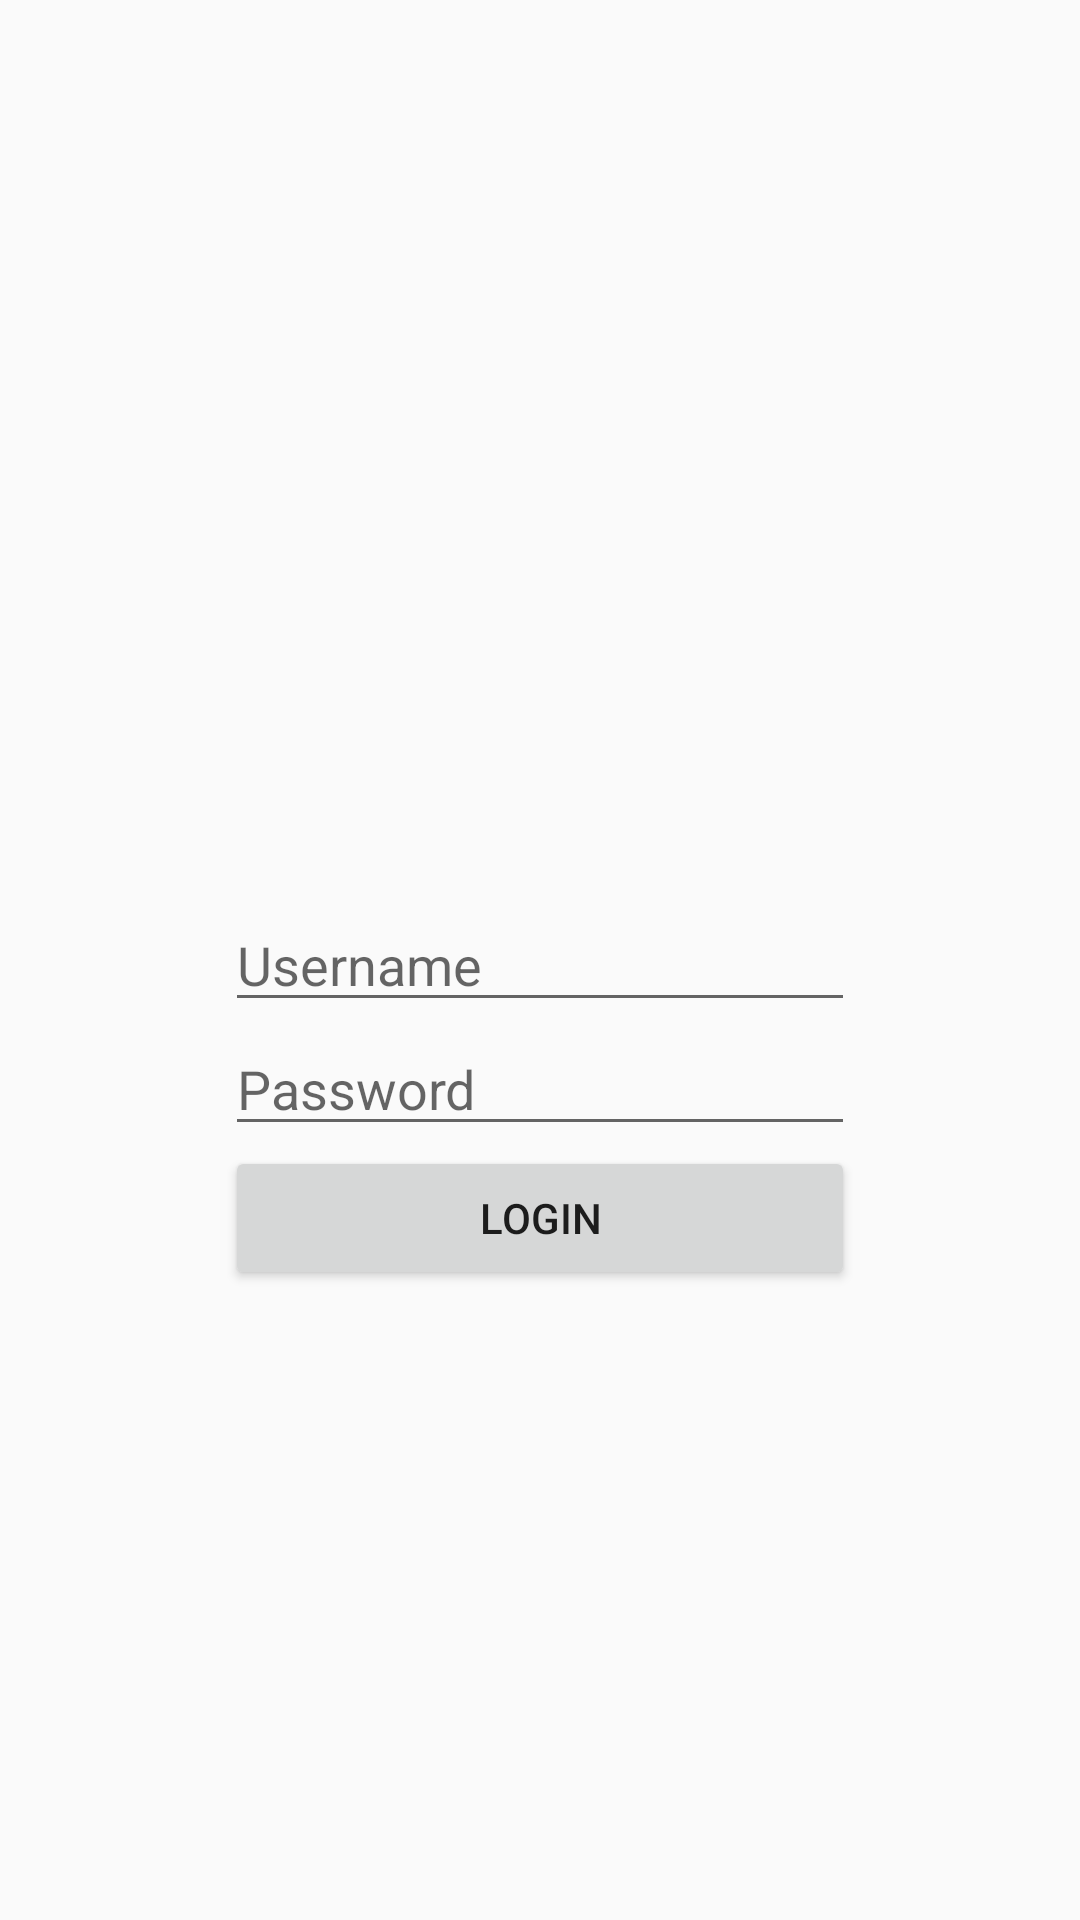

This screen was rendered from an Android layout file. Write that file and the resources it references.
<!-- AndroidManifest.xml: application theme AppTheme.NoActionBar -->
<!-- res/layout/login_fragment.xml -->
<RelativeLayout xmlns:android="http://schemas.android.com/apk/res/android"
    xmlns:tools="http://schemas.android.com/tools" android:layout_width="match_parent"
    android:layout_height="match_parent" android:paddingLeft="@dimen/activity_horizontal_margin"
    android:paddingRight="@dimen/activity_horizontal_margin"
    android:paddingTop="@dimen/activity_vertical_margin"
    android:paddingBottom="@dimen/activity_vertical_margin">

    <ImageView
        android:layout_width="wrap_content"
        android:layout_height="wrap_content"
        android:id="@+id/loginLogo"
        android:src="@mipmap/app_logo"
        android:layout_alignParentTop="true"
        android:layout_centerHorizontal="true"
        android:layout_above="@+id/textView" />

    <TextView
        android:layout_width="wrap_content"
        android:layout_height="wrap_content"
        android:textAppearance="?android:attr/textAppearanceLarge"
        android:text=" "
        android:id="@+id/textView"
        android:layout_above="@+id/usernameField"
        android:layout_centerHorizontal="true" />

    <EditText
        android:layout_width="wrap_content"
        android:layout_height="wrap_content"
        android:inputType="textEmailAddress"
        android:ems="10"
        android:id="@+id/usernameField"
        android:hint="Username"
        android:layout_centerVertical="true"
        android:layout_centerHorizontal="true" />

    <EditText
        android:layout_width="wrap_content"
        android:layout_height="wrap_content"
        android:inputType="textPassword"
        android:ems="10"
        android:id="@+id/passwordField"
        android:layout_below="@+id/usernameField"
        android:layout_alignLeft="@+id/usernameField"
        android:layout_alignStart="@+id/usernameField"
        android:hint="Password" />

    <Button
        android:layout_width="wrap_content"
        android:layout_height="wrap_content"
        android:text="Login"
        android:id="@+id/loginBtn"
        android:layout_below="@+id/passwordField"
        android:layout_alignLeft="@+id/passwordField"
        android:layout_alignStart="@+id/passwordField"
        android:layout_alignRight="@+id/passwordField"
        android:layout_alignEnd="@+id/passwordField"
        />

    <TextView
        android:layout_width="wrap_content"
        android:layout_height="wrap_content"
        android:text=""
        android:id="@+id/errorLogin"
        android:layout_above="@+id/usernameField"
        android:layout_centerHorizontal="true"
        android:textColor="#ffff0000" />




</RelativeLayout>
<!-- resources referenced by this layout -->
<resources>
  <dimen name="activity_horizontal_margin">16dp</dimen>
  <dimen name="activity_vertical_margin">10dp</dimen>
  <style name="AppTheme.NoActionBar">
          <item name="windowActionBar">false</item>
          <item name="windowNoTitle">true</item>
      </style>
</resources>
